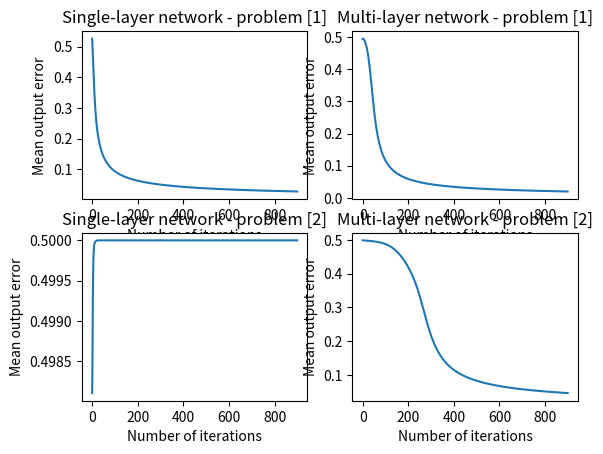

Here is the Python script that generated this plot:
import numpy as np
import matplotlib.pyplot as plt

np.random.seed(42)# set random seed to 42

# sigmoid function as activation function
def sigmoid(x):
    return 1/(1+np.exp(-x))

# derivative of the sigmoid function to get the minimum loss
def sigmoidSlope(x):
    return x*(1-x)

# initialization of input(x) and target output(y)
x = [[0,0,1],
     [0,1,1],
     [1,0,1],
     [1,1,1]]

inputData = np.array(x)

probNum = 0 #problem number is initialized to 0

# sets the target output to y based on problem number variable (probNum)
def targetOutput(probNum):
    if probNum == 0:# problem 1
        y = [0, 0, 1, 1] # referenceOutput 1
    elif probNum == 1: # problem 2
        y = [0, 1, 1, 0] # referenceOutput 2
    return y

# function to plot the subgraph for each of the four variables
def plotSubgraph(meanOutputError,trainingIter,index,title):
    plt.subplot(2, 2, index)
    plt.plot([i for i in range(trainingIter)], meanOutputError)
    plt.title(title)
    plt.xlabel("Number of iterations")
    plt.ylabel("Mean output error")

trainingNumber = 900 #number of iterations for training

# loops to do training process for both single and multi layered networks for both problem 1 and 2
while probNum<2:
    # Initialization of the target output(y), first referenceOutput 1 is chosen then referenceOutput 2
    y = targetOutput(probNum)
    referenceOutput = np.atleast_2d(y).T
    # initialization of the weights for input layer(weights01) and hidden layer(weights02)
    weights01 = 2 * np.random.random((3, 1)) - 1

    #initialize the meanOutputErrorList for storing the mean output error values during training
    meanOutputErrorList = []
    # training procedure for single-layer neural network
    for i in range(trainingNumber):
        inputLayer = inputData
        # calculates the predicted output from the current training model
        outputPerceptionLayer = sigmoid(np.dot(inputLayer, weights01))
        # calculates the error which is difference from actual output to predicted output from the model
        # error = y - a, where a is predicted output
        outputError = referenceOutput - outputPerceptionLayer
        # calculates the loss slope (derivative), dw, of the predicted error
        # loss slope find the point of minimum loss from the loss function
        # we use te chain rule to get the loss slope
        # loss slope, dz = sigmoid error x loss slope
        #                  = (y-a) x [a x (1-a)]
        outputDelta = outputError * sigmoidSlope(outputPerceptionLayer)
        # dw = dz * x
        # w = w + dw
        # whereby, x = input, w = weights, dw = weight derivative
        weights01 += np.dot(inputLayer.T, outputDelta)
        meanOutputError = np.mean(np.abs(outputError))
        meanOutputErrorList.append(meanOutputError)
    #prints the output result after training the network
    print("Single-layer neural network - problem["+ str(probNum+1) + "]")
    print("Output values after " + str(trainingNumber) + " training iterations:")
    print(np.round(outputPerceptionLayer, decimals=2))
    # plot the graph for single-layered network for each problem of the mean output error
    plotSubgraph(meanOutputErrorList,trainingNumber,2*probNum+1,"Single-layer network - problem ["+str(probNum+1)+ "]" )

    # reinitialize weights for multi-layer network
    weights01 = 2 * np.random.random((3, 4)) - 1
    weights02 = 2 * np.random.random((4, 1)) - 1

    # empty the meanOutputErrorList for multi layered network training
    meanOutputErrorList = []
    # the multi-layer neural network training procedure for fixed number of iterations (trainingNumber)
    for j in range(trainingNumber):
        #set the input data for all layers as forward propogation
        inputLayer = inputData
        hiddenLayer = sigmoid(np.dot(inputLayer, weights01))
        outputPerceptronLayer = sigmoid(np.dot(hiddenLayer, weights02))

        # the difference between the output perceptron layer and the reference output
        outputError = referenceOutput - outputPerceptronLayer

        # the divergence from the reference output (outputError) multipltied
        # by the slope of the sigmoid function at value of the output perceptron layer
        outputDelta = outputError * sigmoidSlope(outputPerceptronLayer)

        # start of backpropagation
        hiddenLayerError = outputDelta.dot(weights02.T)

        # Error contributed in the hidden layer (hiddenLayerError) multiplied
        # by the slope of the sigmoid function at value of the hidden layer
        hiddenLayerDelta = hiddenLayerError * sigmoidSlope(hiddenLayer)

        # update the weights to approach the weights which produce least error
        weights02 += hiddenLayer.T.dot(outputDelta)
        weights01 += inputData.T.dot(hiddenLayerDelta)
        meanOutputError = np.mean(np.abs(outputError))
        meanOutputErrorList.append(meanOutputError)

    # prints the output result after training the network
    print("Multi-layer neural network - problem["+ str(probNum+1) + "]")
    print("Output values after " + str(trainingNumber) + " training iterations:")
    print(np.round(outputPerceptronLayer))
    # plot the graph for multi-layered network for each problem of the mean output error
    plotSubgraph(meanOutputErrorList, trainingNumber, 2*probNum + 2,
                 "Multi-layer network - problem [" + str(probNum+1) + "]")

    probNum += 1# increment problem number by 1

plt.show() #show the final graph including all four variables



























